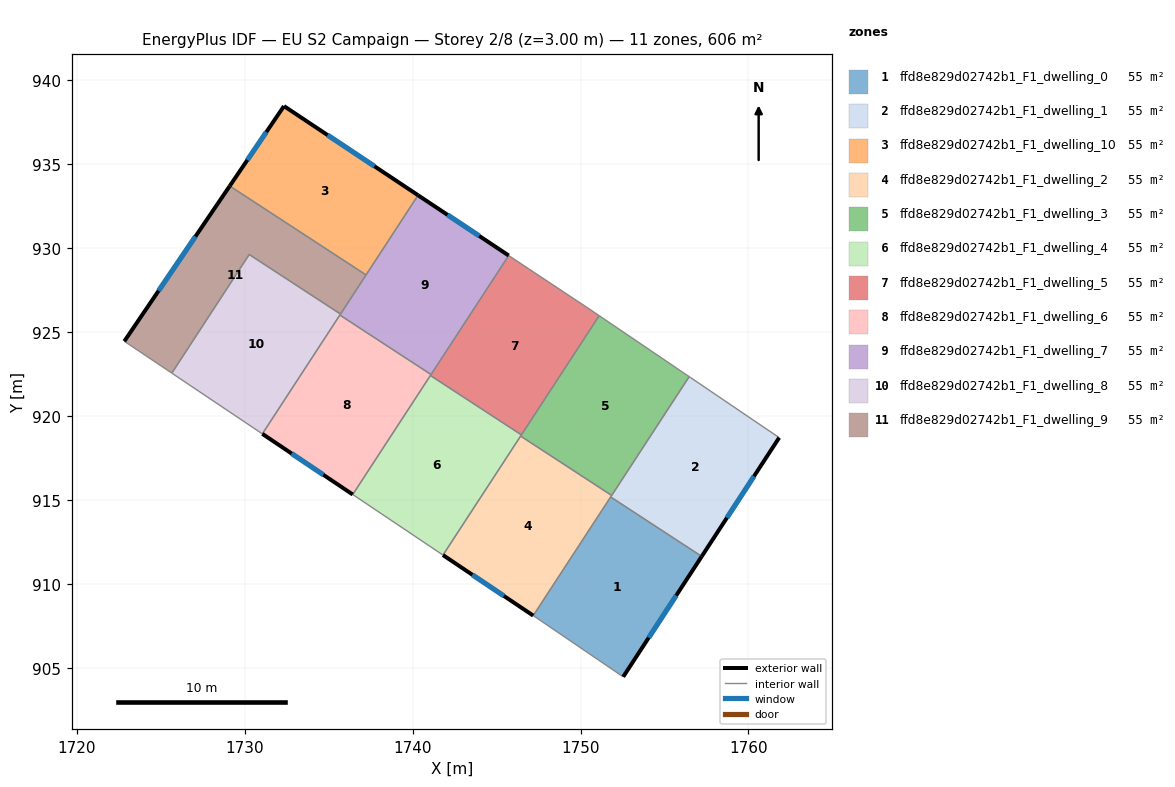
=== STOREY PLAN SPEC (per zone: floor XY polygon, exterior-wall plan segments, windows/doors) ===
zone 1: ffd8e829d02742b1_F1_dwelling_0  (55.1 m²)
  floor: (1757.22, 911.64) (1752.54, 904.47) (1747.41, 907.96) (1747.18, 908.11) (1751.79, 915.18)
  exterior wall: (1752.54, 904.47) – (1757.22, 911.64)  [8.6 m]
    window: (1754.06, 906.80) – (1755.69, 909.31)  [3.1 m²]
  interior walls: 4
zone 2: ffd8e829d02742b1_F1_dwelling_1  (55.1 m²)
  floor: (1761.83, 918.72) (1757.22, 911.64) (1751.79, 915.18) (1756.47, 922.35)
  exterior wall: (1757.22, 911.64) – (1761.83, 918.72)  [8.4 m]
    window: (1758.72, 913.94) – (1760.33, 916.42)  [3.1 m²]
  interior walls: 4
zone 3: ffd8e829d02742b1_F1_dwelling_10  (55.1 m²)
  floor: (1740.32, 933.16) (1737.22, 928.41) (1729.10, 933.71) (1732.33, 938.47)
  exterior wall: (1732.33, 938.47) – (1729.10, 933.71)  [5.8 m]
    window: (1731.28, 936.92) – (1730.15, 935.25)  [2.1 m²]
  exterior wall: (1740.32, 933.16) – (1732.33, 938.47)  [9.6 m]
    window: (1737.72, 934.88) – (1734.93, 936.74)  [3.5 m²]
  interior walls: 2
zone 4: ffd8e829d02742b1_F1_dwelling_2  (55.1 m²)
  floor: (1751.85, 915.27) (1747.18, 908.11) (1741.80, 911.72) (1746.43, 918.81)
  exterior wall: (1741.80, 911.72) – (1747.18, 908.11)  [6.5 m]
    window: (1743.55, 910.55) – (1745.43, 909.29)  [2.4 m²]
  interior walls: 4
zone 5: ffd8e829d02742b1_F1_dwelling_3  (55.1 m²)
  floor: (1756.47, 922.35) (1751.85, 915.27) (1746.43, 918.81) (1751.11, 925.98)
  interior walls: 5
zone 6: ffd8e829d02742b1_F1_dwelling_4  (55.1 m²)
  floor: (1746.47, 918.88) (1741.80, 911.72) (1736.43, 915.33) (1741.06, 922.42)
  interior walls: 5
zone 7: ffd8e829d02742b1_F1_dwelling_5  (55.1 m²)
  floor: (1750.36, 926.49) (1751.11, 925.98) (1746.47, 918.88) (1741.06, 922.42) (1745.72, 929.56) (1746.90, 928.78)
  interior walls: 7
zone 8: ffd8e829d02742b1_F1_dwelling_6  (55.1 m²)
  floor: (1741.09, 922.47) (1736.43, 915.33) (1731.04, 918.94) (1735.66, 926.02)
  exterior wall: (1731.04, 918.94) – (1736.43, 915.33)  [6.5 m]
    window: (1732.79, 917.77) – (1734.68, 916.50)  [2.4 m²]
  interior walls: 4
zone 9: ffd8e829d02742b1_F1_dwelling_7  (55.1 m²)
  floor: (1745.72, 929.56) (1741.09, 922.47) (1735.66, 926.02) (1740.32, 933.16)
  exterior wall: (1745.72, 929.56) – (1740.32, 933.16)  [6.5 m]
    window: (1743.96, 930.73) – (1742.07, 931.99)  [2.4 m²]
  interior walls: 5
zone 10: ffd8e829d02742b1_F1_dwelling_8  (55.1 m²)
  floor: (1735.70, 926.08) (1731.04, 918.94) (1725.65, 922.56) (1730.26, 929.63)
  interior walls: 5
zone 11: ffd8e829d02742b1_F1_dwelling_9  (55.1 m²)
  floor: (1737.22, 928.41) (1735.70, 926.08) (1730.26, 929.63) (1725.65, 922.56) (1722.82, 924.46) (1729.10, 933.71)
  exterior wall: (1729.10, 933.71) – (1722.82, 924.46)  [11.2 m]
    window: (1727.06, 930.70) – (1724.86, 927.47)  [4.1 m²]
  interior walls: 5

=== DERIVED (storey summary) ===
Building: EU S2 Campaign
Storey: 2 of 8  (floor level z = 3.00 m)
Storey gross floor area: 605.8 m²
Zones on this storey: 11
  - ffd8e829d02742b1_F1_dwelling_0: floor 55.1 m²; exterior wall 8.6 m (25.7 m²); 1 window(s) 3.1 m²; WWR 12.2%
  - ffd8e829d02742b1_F1_dwelling_1: floor 55.1 m²; exterior wall 8.4 m (25.3 m²); 1 window(s) 3.1 m²; WWR 12.2%
  - ffd8e829d02742b1_F1_dwelling_10: floor 55.1 m²; exterior wall 15.3 m (46.0 m²); 2 window(s) 5.6 m²; WWR 12.2%
  - ffd8e829d02742b1_F1_dwelling_2: floor 55.1 m²; exterior wall 6.5 m (19.4 m²); 1 window(s) 2.4 m²; WWR 12.2%
  - ffd8e829d02742b1_F1_dwelling_3: floor 55.1 m²
  - ffd8e829d02742b1_F1_dwelling_4: floor 55.1 m²
  - ffd8e829d02742b1_F1_dwelling_5: floor 55.1 m²
  - ffd8e829d02742b1_F1_dwelling_6: floor 55.1 m²; exterior wall 6.5 m (19.5 m²); 1 window(s) 2.4 m²; WWR 12.2%
  - ffd8e829d02742b1_F1_dwelling_7: floor 55.1 m²; exterior wall 6.5 m (19.5 m²); 1 window(s) 2.4 m²; WWR 12.2%
  - ffd8e829d02742b1_F1_dwelling_8: floor 55.1 m²
  - ffd8e829d02742b1_F1_dwelling_9: floor 55.1 m²; exterior wall 11.2 m (33.5 m²); 1 window(s) 4.1 m²; WWR 12.2%
Zone adjacency (shared interzone walls):
  - ffd8e829d02742b1_F1_dwelling_0 ↔ ffd8e829d02742b1_F1_dwelling_1
  - ffd8e829d02742b1_F1_dwelling_0 ↔ ffd8e829d02742b1_F1_dwelling_2
  - ffd8e829d02742b1_F1_dwelling_1 ↔ ffd8e829d02742b1_F1_dwelling_2
  - ffd8e829d02742b1_F1_dwelling_1 ↔ ffd8e829d02742b1_F1_dwelling_3
  - ffd8e829d02742b1_F1_dwelling_10 ↔ ffd8e829d02742b1_F1_dwelling_7
  - ffd8e829d02742b1_F1_dwelling_10 ↔ ffd8e829d02742b1_F1_dwelling_9
  - ffd8e829d02742b1_F1_dwelling_2 ↔ ffd8e829d02742b1_F1_dwelling_3
  - ffd8e829d02742b1_F1_dwelling_2 ↔ ffd8e829d02742b1_F1_dwelling_4
  - ffd8e829d02742b1_F1_dwelling_3 ↔ ffd8e829d02742b1_F1_dwelling_4
  - ffd8e829d02742b1_F1_dwelling_3 ↔ ffd8e829d02742b1_F1_dwelling_5
  - ffd8e829d02742b1_F1_dwelling_4 ↔ ffd8e829d02742b1_F1_dwelling_5
  - ffd8e829d02742b1_F1_dwelling_4 ↔ ffd8e829d02742b1_F1_dwelling_6
  - ffd8e829d02742b1_F1_dwelling_5 ↔ ffd8e829d02742b1_F1_dwelling_6
  - ffd8e829d02742b1_F1_dwelling_5 ↔ ffd8e829d02742b1_F1_dwelling_7
  - ffd8e829d02742b1_F1_dwelling_6 ↔ ffd8e829d02742b1_F1_dwelling_7
  - ffd8e829d02742b1_F1_dwelling_6 ↔ ffd8e829d02742b1_F1_dwelling_8
  - ffd8e829d02742b1_F1_dwelling_7 ↔ ffd8e829d02742b1_F1_dwelling_8
  - ffd8e829d02742b1_F1_dwelling_7 ↔ ffd8e829d02742b1_F1_dwelling_9
  - ffd8e829d02742b1_F1_dwelling_8 ↔ ffd8e829d02742b1_F1_dwelling_9